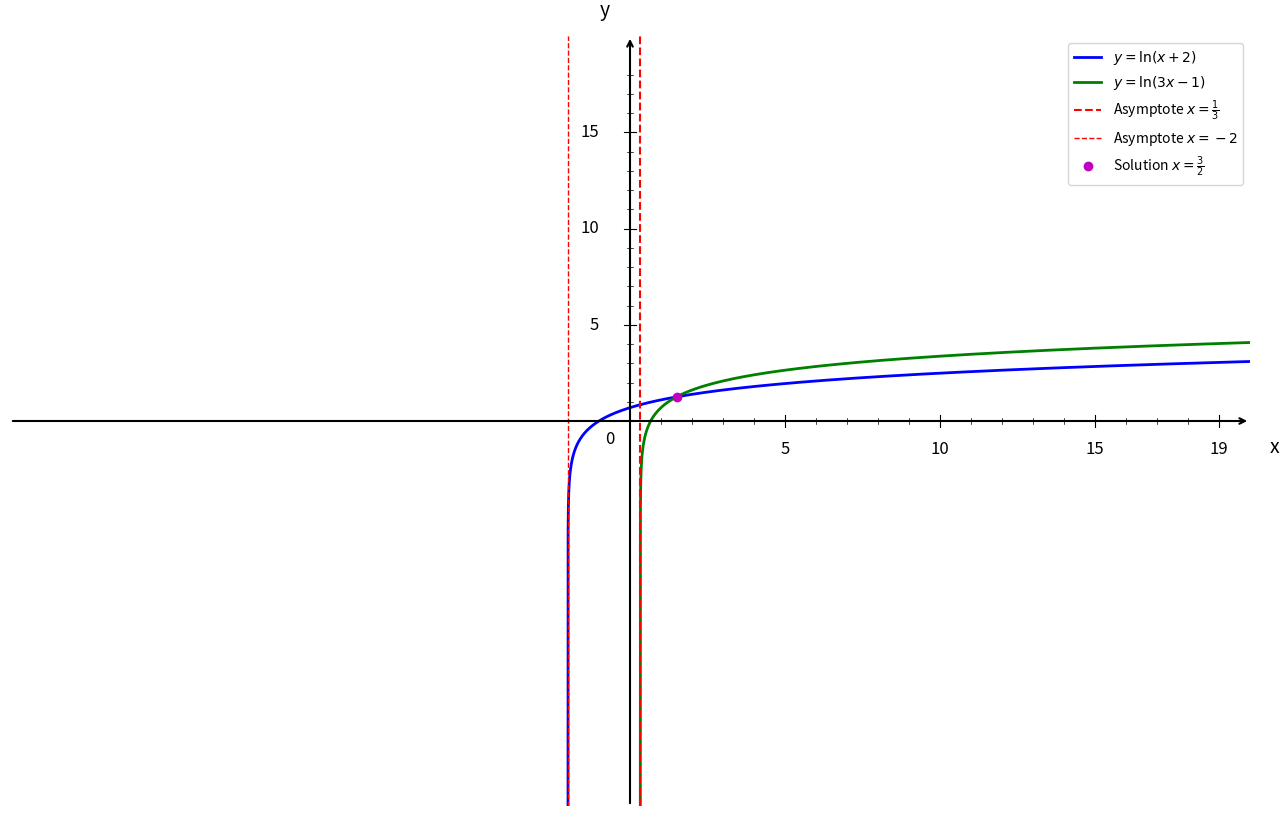

Write Python code to recreate this figure.
import numpy as np
import matplotlib.pyplot as plt

plt.figure(figsize=(16, 10))
ax = plt.gca()

# Fonctions
f1 = lambda x: np.log(x + 2)
f2 = lambda x: np.log(3*x - 1)

# Domaine de f1: x > -2
# Domaine de f2: x > 1/3
# Domaine commun: x > 1/3

# Créer des domaines séparés pour une meilleure visualisation des asymptotes
x_f1_left = np.linspace(-2 + 1e-11, 1/3 - 1e-11, 20000)  # Partie de f1 avant le domaine commun
x_common = np.linspace(1/3 + 1e-11, 20, 20000)  # Domaine commun

# Courbes
plt.plot(x_f1_left, f1(x_f1_left), 'b-', linewidth=2)  # Courbe f1 sur sa partie gauche
plt.plot(x_common, f1(x_common), 'b-', linewidth=2, label=r'$y = \ln(x+2)$')  # Courbe f1 sur le domaine commun
plt.plot(x_common, f2(x_common), 'g-', linewidth=2, label=r'$y = \ln(3x-1)$')  # Courbe f2 sur le domaine commun

# Asymptotes verticales pertinentes au problème
plt.axvline(x=1/3, color='red', linestyle='--', linewidth=1.5, label=r'Asymptote $x=\frac{1}{3}$')
plt.axvline(x=-2, color='red', linestyle='--', linewidth=1.0, label=r'Asymptote $x=-2$')

# Point solution x = 3/2
x_sol = 1.5
y_sol = np.log(x_sol + 2)
if x_sol > 1/3:
    plt.plot(x_sol, y_sol, 'mo', markersize=6, label=r'Solution $x=\frac{3}{2}$')

# Limites
plt.xlim(-20, 20)
plt.ylim(-20, 20)

# Désactiver ticks automatiques
ax.set_xticks([])
ax.set_yticks([])

# Supprimer spines
for spine in ax.spines.values():
    spine.set_visible(False)

# Tracer les axes avec flèches
ax.annotate("", xy=(20, 0), xytext=(-20, 0),
            arrowprops=dict(arrowstyle="->", color="black", linewidth=1.5))
ax.annotate("", xy=(0, 20), xytext=(0, -20),
            arrowprops=dict(arrowstyle="->", color="black", linewidth=1.5))

# Texte "0"
ax.text(-0.8, -1.2, '0', fontsize=12)

# --- Graduation manuelle (template) ---
xticks_major = [5, 10, 15, 19]
yticks_major = [5, 10, 15, 19]
for x_val in xticks_major:
    ax.plot([x_val, x_val], [-0.3, 0.3], color="black", linewidth=0.8)
    ax.text(x_val, -1.0, str(x_val), ha='center', va='top', fontsize=12)
for y in yticks_major:
    if y < 19:
        ax.plot([-0.2, 0.2], [y, y], color="black", linewidth=0.8)
        ax.text(-1.0, y, str(y), ha='right', va='center', fontsize=12)
for xv in range(1, 20):
    if xv not in xticks_major:
        ax.plot([xv, xv], [-0.15, 0.15], color="black", linewidth=0.5)
for yv in range(1, 20):
    if yv not in yticks_major and yv < 19:
        ax.plot([-0.1, 0.1], [yv, yv], color="black", linewidth=0.5)

# Labels
plt.xlabel('x', fontsize=14, labelpad=15)
plt.ylabel('y', fontsize=14, labelpad=15, rotation=0)
ax.xaxis.set_label_coords(1.02, 0.48)
ax.yaxis.set_label_coords(0.48, 1.02)

# Légende
plt.legend(fontsize=10, loc='upper right')

# Sauvegarde
plt.savefig('exercice_logarithme_equations_question1.png', dpi=300, bbox_inches='tight')
plt.show()

print("Graphique 'exercice_logarithme_equations_question1.png' créé avec succès!")
